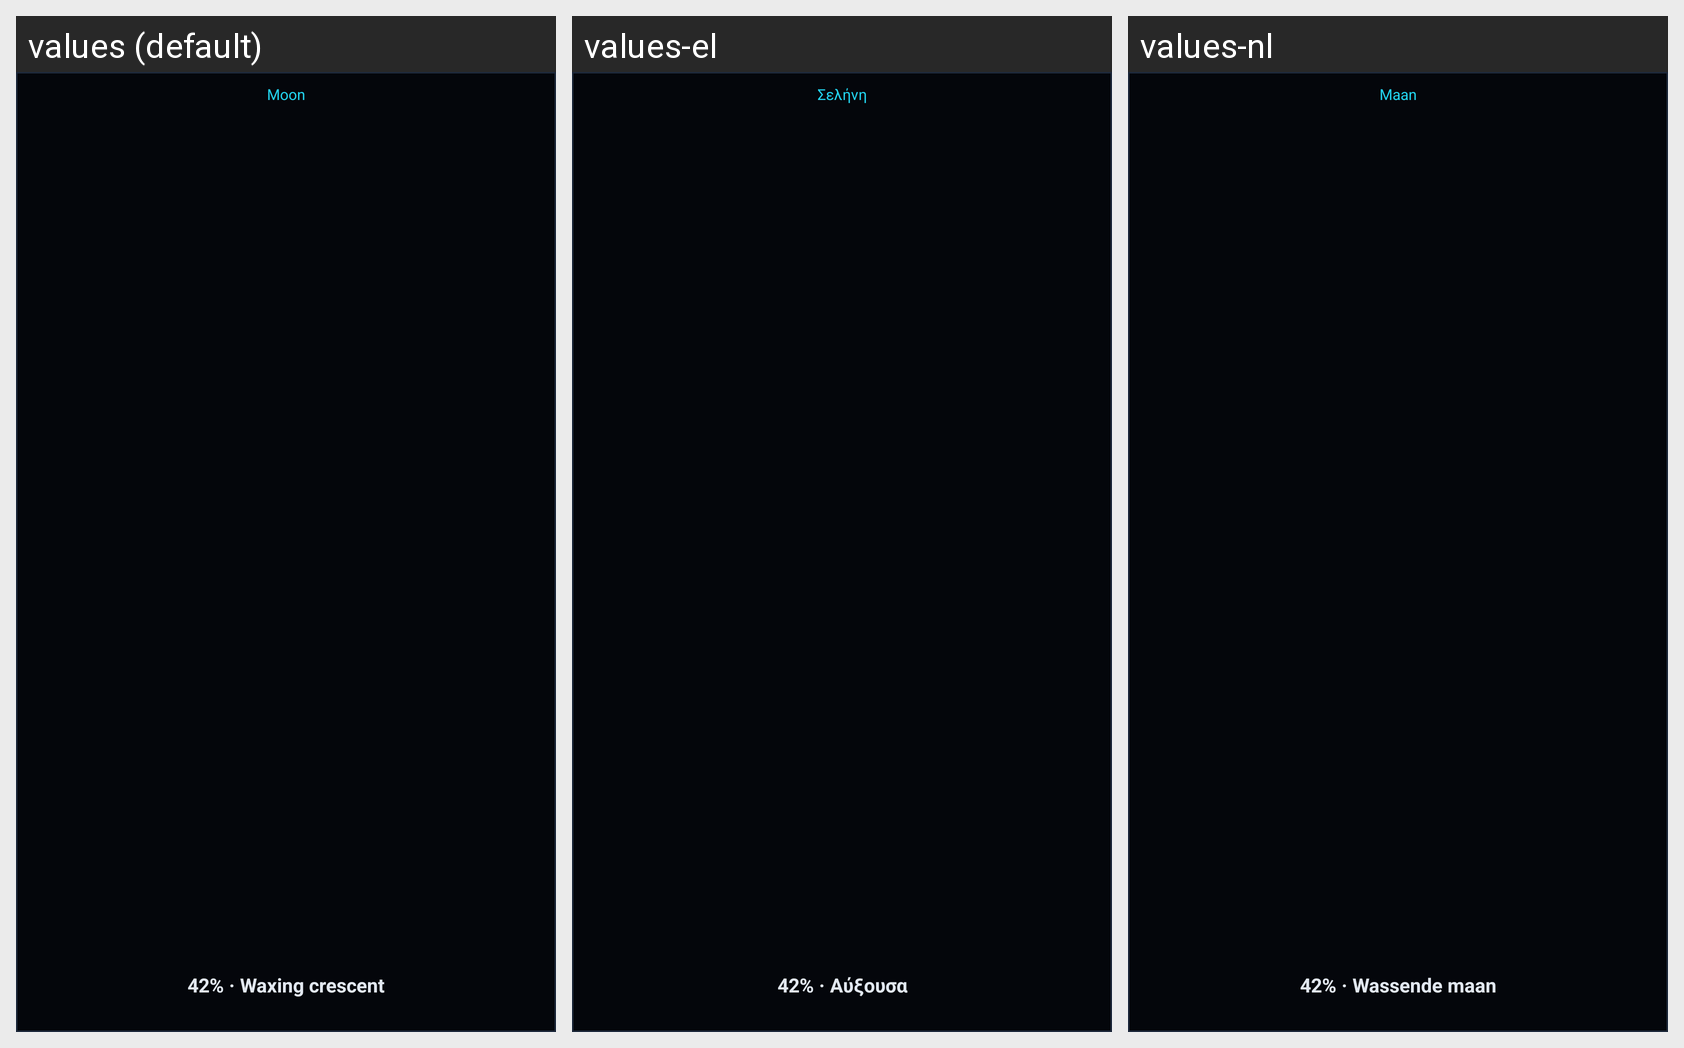

Locale-by-locale string values for the Android screen shown in this grid:
Android screen res/layout/widget_moon.xml rendered under 3 locales, left to right: values (default), values-el, values-nl. Device: Nexus 5 (rendered at 1080×1920; each locale shown at half size, 540×960, under a caption strip naming it); theme AppTheme.
Strings drawn on this screen, with the default value and each locale's value (text and hints the layout hard-codes, and strings that could not be matched under every locale, appear in the picture but are not listed):

widget_sample_moon
  values: Moon
  values-el: Σελήνη
  values-nl: Maan

widget_sample_pct
  values: 42% · Waxing crescent
  values-el: 42% · Αύξουσα
  values-nl: 42% · Wassende maan
